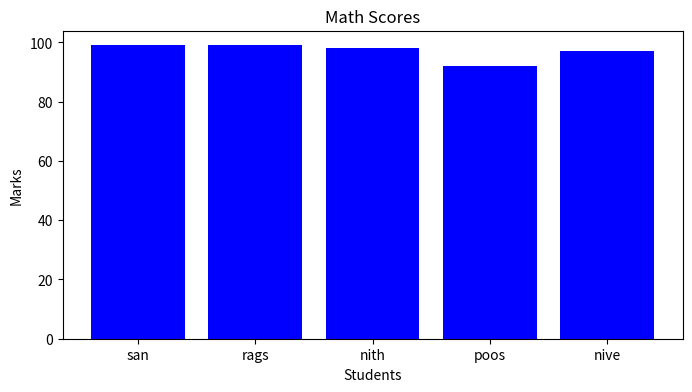
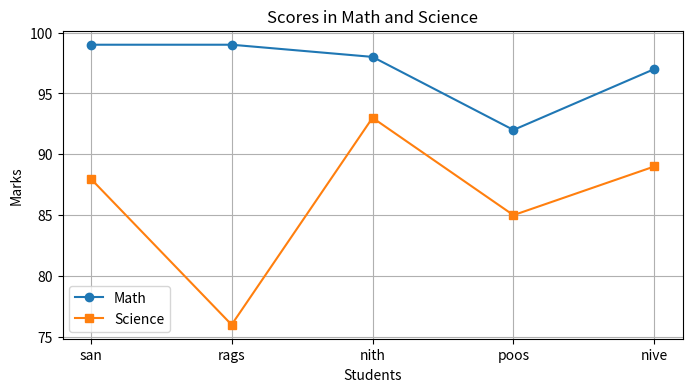

Here is the Python script that generated these plots, in order:
import numpy as np
import pandas as pd
import matplotlib.pyplot as plt
print("NumPy Operations:")

arr = np.array([10, 20, 30, 40, 50])
print("Original array:", arr)

print("Array + 5:", arr + 5)
print("Array squared:", arr ** 2)

print("\nPandas DataFrame Operations:")

data = {
    'Name': ['san', 'rags', 'nith', 'poos','nive'],
    'Math': [99, 99, 98, 92,97],
    'Science': [88, 76, 93, 85,89]
}

df = pd.DataFrame(data)

print("\nDataFrame:")
print(df)

df['Average'] = (df['Math'] + df['Science']) / 2
print("\nWith Average Column:")
print(df)


print("\nGenerating Plots...")

plt.figure(figsize=(8, 4))
plt.bar(df['Name'], df['Math'], color='blue')
plt.title("Math Scores")
plt.xlabel("Students")
plt.ylabel("Marks")
plt.show()

plt.figure(figsize=(8, 4))
plt.plot(df['Name'], df['Math'], marker='o', label='Math')
plt.plot(df['Name'], df['Science'], marker='s', label='Science')
plt.title("Scores in Math and Science")
plt.xlabel("Students")
plt.ylabel("Marks")
plt.legend()
plt.grid(True)
plt.show()
